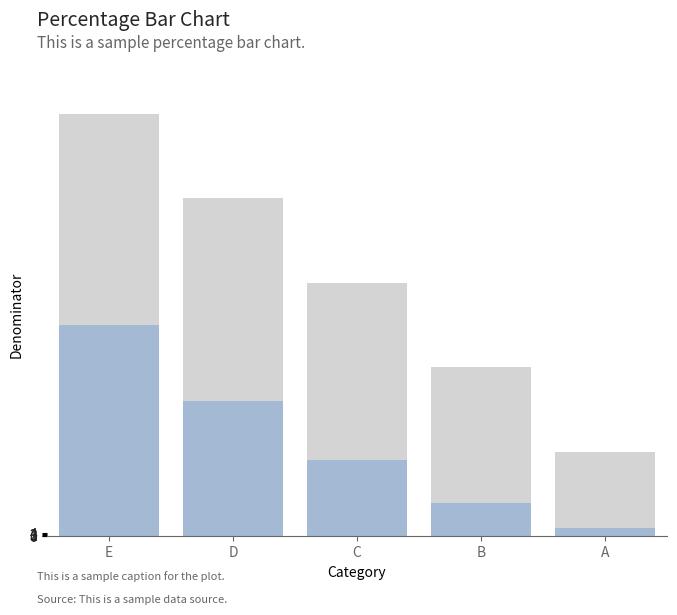

The script that saved this image:
# Load packages
import pandas as pd
import os
from math import ceil
from matplotlib import pyplot as plt
import seaborn as sns
import textwrap

# Declare function
def PlotPercentageBarChart(dataframe,
                           categorical_column_name,
                           denominator_column_name,
                           percentage_column_name,
                           # Bar formatting arguments
                           denominator_fill_color="#d4d4d4",
                           percentage_fill_color="#8eb3de",
                           color_palette=None,
                           fill_transparency=0.8,
                           # Plot formatting arguments
                           display_order_list=None,
                           figure_size=(8, 6),
                           # Text formatting arguments
                           title_for_plot=None,
                           subtitle_for_plot=None,
                           caption_for_plot=None,
                           data_source_for_plot=None,
                           title_y_indent=1.15,
                           subtitle_y_indent=1.1,
                           caption_y_indent=-0.15,
                           decimal_places_for_data_label=1,
                           data_label_fontsize=11,
                           data_label_padding=None,
                           # Plot saving arguments
                           filepath_to_save_plot=None):
    
    # Check that the column exists in the dataframe.
    if categorical_column_name not in dataframe.columns:
        raise ValueError("Column {} does not exist in dataframe.".format(categorical_column_name))
    
    # If display_order_list is provided, check that it contains all of the categories in the dataframe
    if display_order_list != None:
        if not set(display_order_list).issubset(set(dataframe[categorical_column_name].unique())):
            raise ValueError("display_order_list must contain all of the categories in the dataframe.")
    else:
        # If display_order_list is not provided, create one from the dataframe
        display_order_list = dataframe.sort_values(denominator_column_name, ascending=False)[categorical_column_name]
    
    # Create figure and axes
    fig, ax = plt.subplots(figsize=figure_size)
    
    # Calculate the numerator values
    dataframe['Numerator'] = dataframe[percentage_column_name] * dataframe[denominator_column_name]
    
    # Create bar plot for the denominator values
    sns.barplot(
        x=categorical_column_name,
            y=denominator_column_name,
            data=dataframe,
            color=denominator_fill_color,
            order=display_order_list,
            ax=ax
    )
    
    # Create bar plot for the percentage values on top of the denominator values
    if color_palette != None:
        ax = sns.barplot(
            data=dataframe,
            y='Numerator',
            x=categorical_column_name,
            hue=dataframe[categorical_column_name],
            palette=color_palette,
            order=display_order_list,
            alpha=fill_transparency
        )
    else:
        ax = sns.barplot(
            data=dataframe,
            y='Numerator',
            x=categorical_column_name,
            color=percentage_fill_color,
            order=display_order_list,
            alpha=fill_transparency
        )
    
    # Add space between the title and the plot
    plt.subplots_adjust(top=0.85)
    
    # Set the y axis ticks
    ax.set_yticks(range(len(dataframe[categorical_column_name].value_counts())))
    
    # Format and wrap y axis tick labels using textwrap
    y_tick_labels = ax.get_yticklabels()
    wrapped_y_tick_labels = ['\n'.join(textwrap.wrap(label.get_text(), 40, break_long_words=False)) for label in y_tick_labels]
    ax.set_yticklabels(
        wrapped_y_tick_labels, 
        fontsize=10, 
        # fontname="Arial", 
        color="#262626"
    )
    
    # Change x-axis colors to "#666666"
    ax.tick_params(axis='x', colors="#666666")
    ax.spines['bottom'].set_color("#666666")
    
    # Remove bottom, left, and right spines
    ax.spines['top'].set_visible(False)
    ax.spines['right'].set_visible(False)
    ax.spines['left'].set_visible(False)
    
    # Get the maximum value of the y-axis
    if data_label_padding == None:
        max_y = dataframe[categorical_column_name].value_counts().max()
        data_label_padding = max_y * 0.10
    
    # Set the x indent of the plot titles and captions
    # Get longest y tick label
    longest_y_tick_label = max(wrapped_y_tick_labels, key=len)
    if len(longest_y_tick_label) >= 30:
        x_indent = -0.3
    else:
        x_indent = -0.005 - (len(longest_y_tick_label) * 0.011)
        
    # Set the title with Arial font, size 14, and color #262626 at the top of the plot
    ax.text(
        x=x_indent,
        y=title_y_indent,
        s=title_for_plot,
        # fontname="Arial",
        fontsize=14,
        color="#262626",
        transform=ax.transAxes
    )
    
    # Set the subtitle with Arial font, size 11, and color #666666
    ax.text(
        x=x_indent,
        y=subtitle_y_indent,
        s=subtitle_for_plot,
        # fontname="Arial",
        fontsize=11,
        color="#666666",
        transform=ax.transAxes
    )
    
        
    # Add a word-wrapped caption if one is provided
    if caption_for_plot != None or data_source_for_plot != None:
        # Create starting point for caption
        wrapped_caption = ""
        
        # Add the caption to the plot, if one is provided
        if caption_for_plot != None:
            # Word wrap the caption without splitting words
            wrapped_caption = textwrap.fill(caption_for_plot, 110, break_long_words=False)
            
        # Add the data source to the caption, if one is provided
        if data_source_for_plot != None:
            wrapped_caption = wrapped_caption + "\n\nSource: " + data_source_for_plot
        
        # Add the caption to the plot
        ax.text(
            x=x_indent,
            y=caption_y_indent,
            s=wrapped_caption,
            # fontname="Arial",
            fontsize=8,
            color="#666666",
            transform=ax.transAxes
        )
    
    # If filepath_to_save_plot is provided, save the plot
    if filepath_to_save_plot != None:
        # Ensure that the filepath ends with '.png' or '.jpg'
        if not filepath_to_save_plot.endswith('.png') and not filepath_to_save_plot.endswith('.jpg'):
            raise ValueError("The filepath to save the plot must end with '.png' or '.jpg'.")
        
        # Save plot
        plt.savefig(
            filepath_to_save_plot, 
            bbox_inches="tight"
        )
        
    # Show plot
    plt.show()
    
    # Clear plot
    plt.clf()


# Test the function
# Create a sample dataframe
data = {
    'Category': ['A', 'B', 'C', 'D', 'E'],
    'Denominator': [100, 200, 300, 400, 500],
    'Percentage': [0.1, 0.2, 0.3, 0.4, 0.5]
}
df = pd.DataFrame(data)

# Plot the percentage bar chart
PlotPercentageBarChart(
    dataframe=df,
    categorical_column_name='Category',
    denominator_column_name='Denominator',
    percentage_column_name='Percentage',
    color_palette=None,
    fill_transparency=0.8,
    # Plot formatting arguments
    display_order_list=None,
    figure_size=(8, 6),
    # Text formatting arguments
    title_for_plot="Percentage Bar Chart",
    subtitle_for_plot="This is a sample percentage bar chart.",
    caption_for_plot="This is a sample caption for the plot.",
    data_source_for_plot="This is a sample data source.",
)
    
